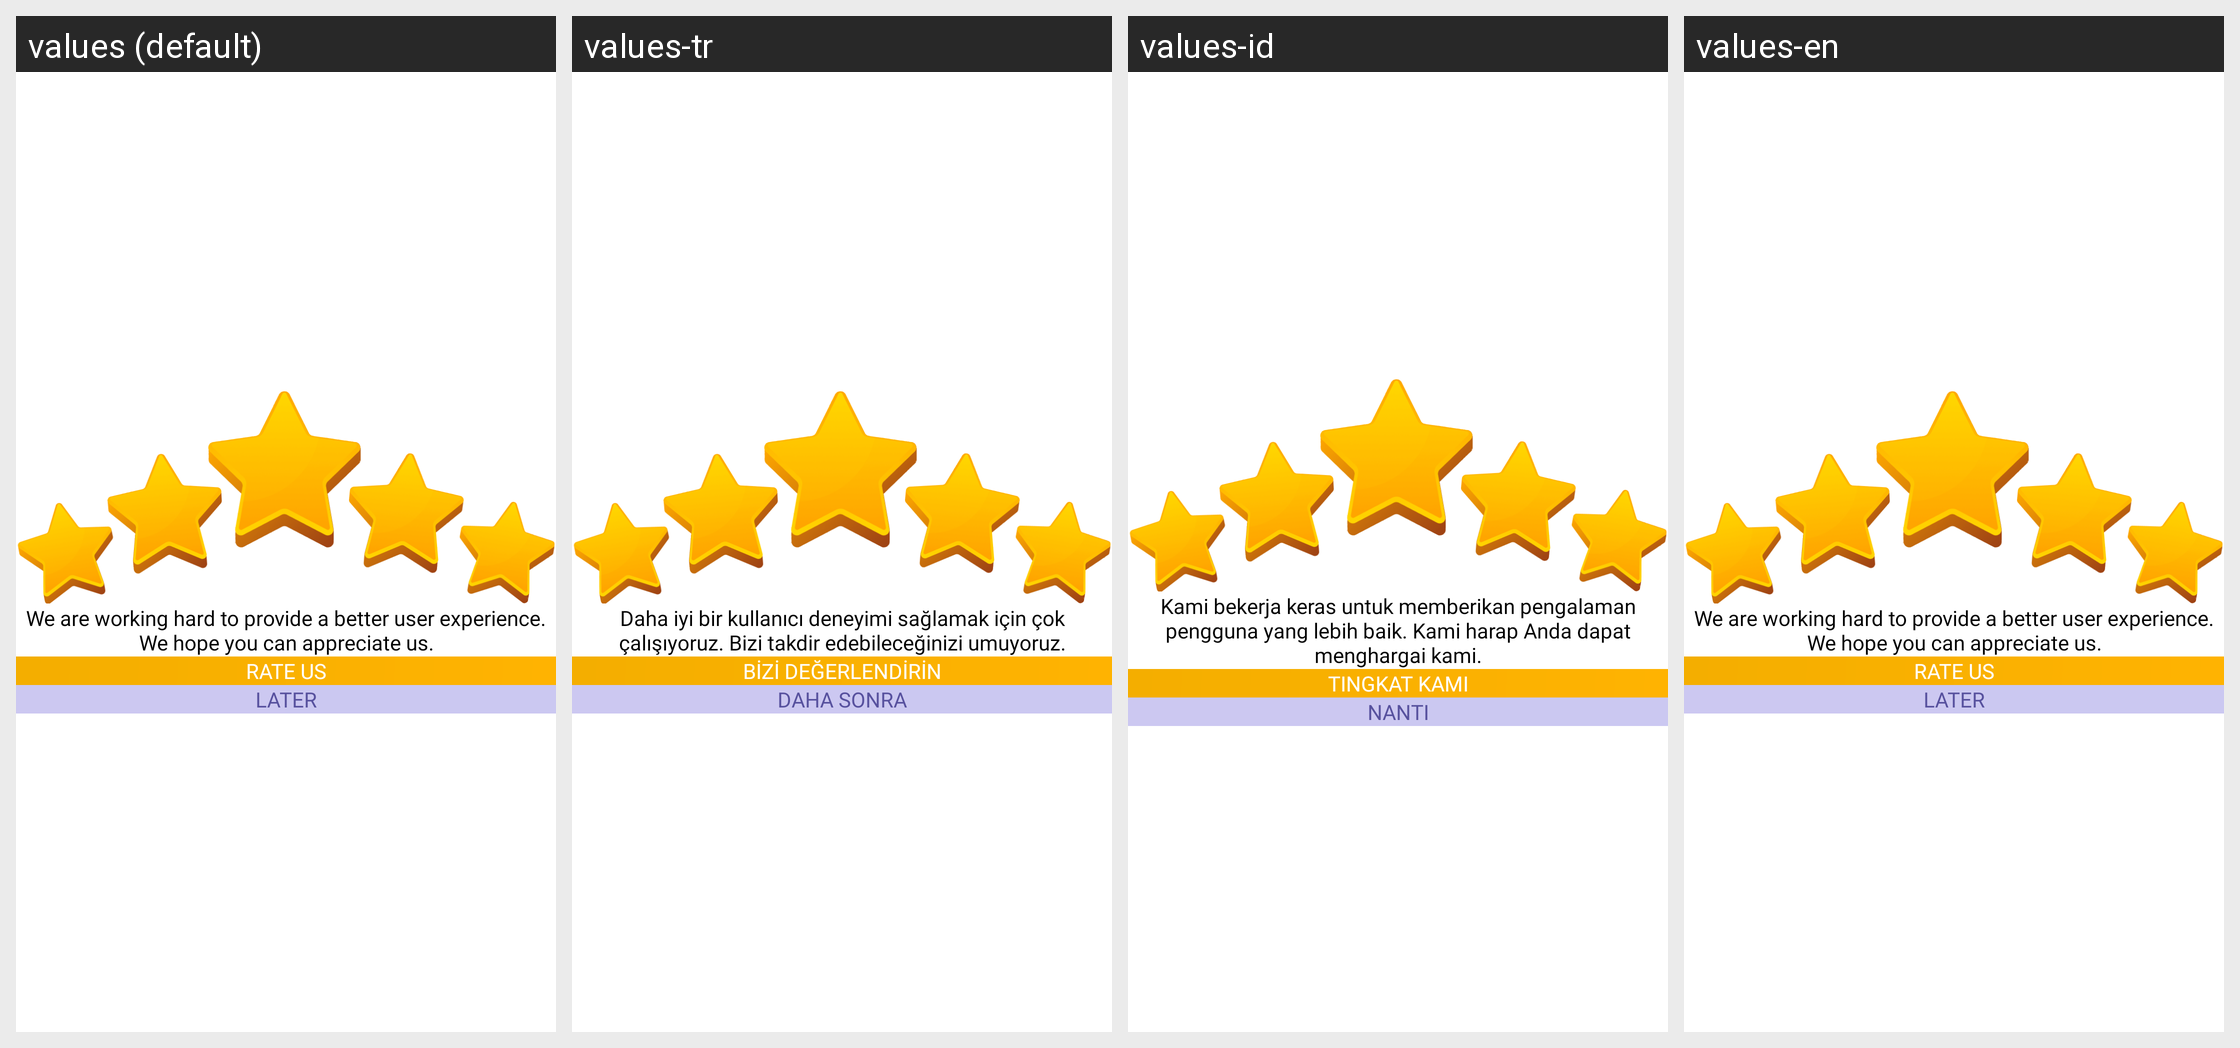

Here is an Android app screen in its default locale and in the app's own translations. Write out the translated-string differences for the strings that appear on this screen.
Android screen res/layout/dialog_rate_us.xml rendered under 4 locales, left to right: values (default), values-tr, values-id, values-en. Device: Nexus 5 (rendered at 1080×1920; each locale shown at half size, 540×960, under a caption strip naming it); theme Theme.CatTranslate.
Other locales in the repository, not shown: values-de, values-es, values-fr, values-hi, values-it, values-ja, values-ko, values-pt, values-vi.
Strings drawn on this screen, with the default value and each locale's value (text and hints the layout hard-codes, and strings that could not be matched under every locale, appear in the picture but are not listed):

star_rate
  values: We are working hard to provide a better user experience. We hope you can appreciate us.
  values-tr: Daha iyi bir kullanıcı deneyimi sağlamak için çok çalışıyoruz. Bizi takdir edebileceğinizi umuyoruz.
  values-id: Kami bekerja keras untuk memberikan pengalaman pengguna yang lebih baik. Kami harap Anda dapat menghargai kami.
  values-en: We are working hard to provide a better user experience. We hope you can appreciate us.

five_rate
  values: RATE US
  values-tr: BİZİ DEĞERLENDİRİN
  values-id: TINGKAT KAMI
  values-en: RATE US

later
  values: LATER
  values-tr: DAHA SONRA
  values-id: NANTI
  values-en: LATER
